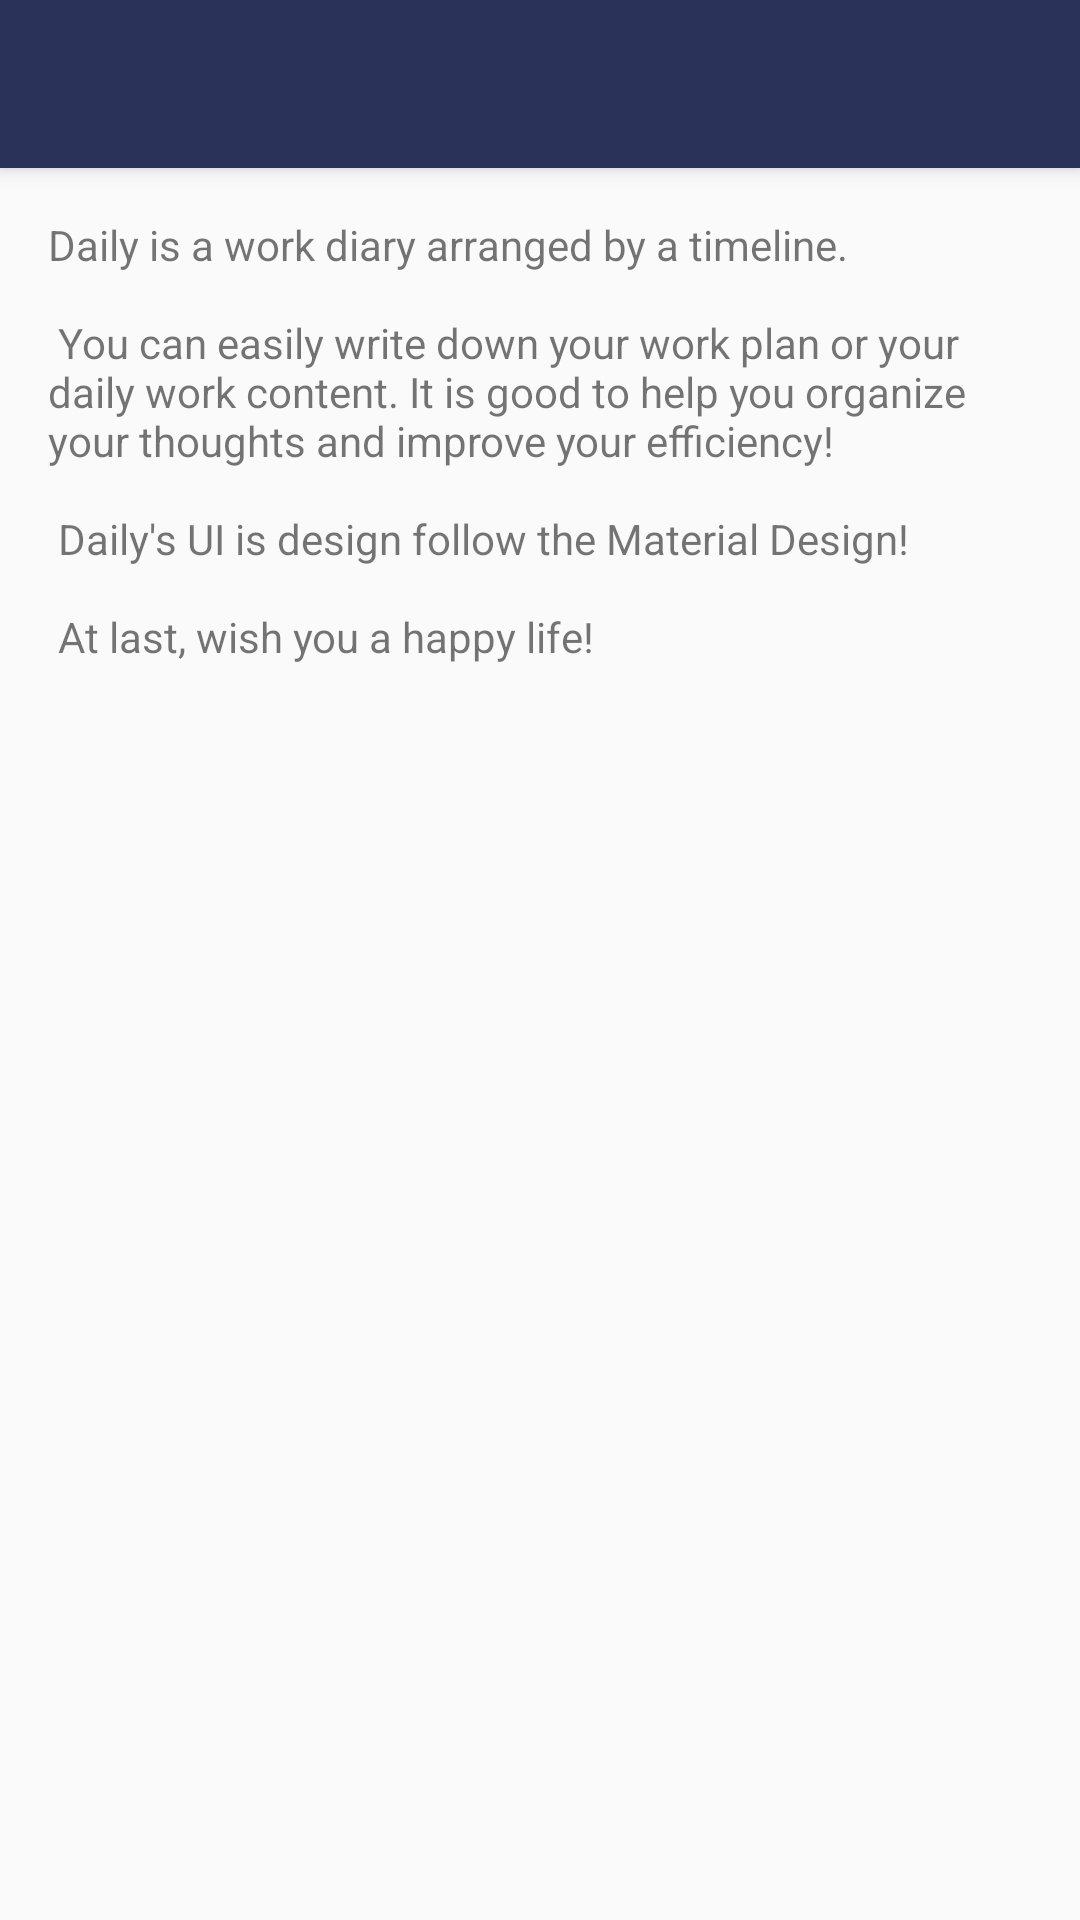

Android layout source for this screen:
<!-- AndroidManifest.xml: application theme AppTheme -->
<!-- res/layout/activity_settings.xml -->
<?xml version="1.0" encoding="utf-8"?>
<android.support.design.widget.CoordinatorLayout xmlns:android="http://schemas.android.com/apk/res/android"
    xmlns:app="http://schemas.android.com/apk/res-auto"
    xmlns:tools="http://schemas.android.com/tools"
    android:layout_width="match_parent"
    android:layout_height="match_parent"
    android:fitsSystemWindows="true"
    tools:context=".AboutActivity">

    <android.support.design.widget.AppBarLayout
        android:id="@+id/app_bar"
        android:layout_width="match_parent"
        android:layout_height="wrap_content"
        android:theme="@style/AppTheme.AppBarOverlay">

        <android.support.v7.widget.Toolbar
            android:id="@+id/toolbar"
            android:layout_width="match_parent"
            android:layout_height="?attr/actionBarSize"
            app:popupTheme="@style/AppTheme.PopupOverlay" />

    </android.support.design.widget.AppBarLayout>

    <include layout="@layout/content_settings" />

</android.support.design.widget.CoordinatorLayout>
<!-- res/layout/content_settings.xml (included above) -->
<?xml version="1.0" encoding="utf-8"?>
<android.support.v4.widget.NestedScrollView xmlns:android="http://schemas.android.com/apk/res/android"
    xmlns:app="http://schemas.android.com/apk/res-auto"
    xmlns:tools="http://schemas.android.com/tools"
    android:layout_width="match_parent"
    android:layout_height="match_parent"
    app:layout_behavior="@string/appbar_scrolling_view_behavior"
    tools:context=".AboutActivity"
    tools:showIn="@layout/activity_about">

    <TextView
        android:layout_width="wrap_content"
        android:layout_height="wrap_content"
        android:layout_margin="@dimen/text_margin"
        android:text="@string/large_text" />

</android.support.v4.widget.NestedScrollView>
<!-- res/layout/activity_about.xml (included above) -->
<?xml version="1.0" encoding="utf-8"?>
<android.support.design.widget.CoordinatorLayout xmlns:android="http://schemas.android.com/apk/res/android"
    xmlns:app="http://schemas.android.com/apk/res-auto"
    xmlns:tools="http://schemas.android.com/tools"
    android:layout_width="match_parent"
    android:layout_height="match_parent"
    android:fitsSystemWindows="true"
    tools:context=".AboutActivity">

    <android.support.design.widget.AppBarLayout
        android:id="@+id/app_bar"
        android:layout_width="match_parent"
        android:layout_height="wrap_content"
        android:theme="@style/AppTheme.AppBarOverlay">

        <android.support.v7.widget.Toolbar
            android:id="@+id/toolbar"
            android:layout_width="match_parent"
            android:layout_height="?attr/actionBarSize"
            app:popupTheme="@style/AppTheme.PopupOverlay" />

    </android.support.design.widget.AppBarLayout>

    <android.support.v4.widget.NestedScrollView
        android:layout_width="match_parent"
        android:layout_height="match_parent"
        app:layout_behavior="@string/appbar_scrolling_view_behavior">

        <LinearLayout
            android:layout_width="match_parent"
            android:layout_height="match_parent"
            android:orientation="vertical">

            <TextView
                android:id="@+id/app_name"
                android:layout_width="wrap_content"
                android:layout_height="wrap_content"
                android:layout_marginLeft="@dimen/text_margin"
                android:layout_marginRight="@dimen/text_margin"
                android:layout_marginTop="@dimen/text_margin"
                android:textSize="26sp" />

            <TextView
                android:layout_width="wrap_content"
                android:layout_height="wrap_content"
                android:layout_margin="@dimen/text_margin"
                android:text="@string/large_text" />

        </LinearLayout>
    </android.support.v4.widget.NestedScrollView>
</android.support.design.widget.CoordinatorLayout>
<!-- resources referenced by this layout -->
<resources>
  <dimen name="text_margin">16dp</dimen>
  <string name="large_text">
          "Daily is a work diary arranged by a timeline.\n\n"
  
          "You can easily write down your work plan or your daily work content. "
          "It is good to help you organize your thoughts and improve your efficiency!\n\n"
  
          "Daily's UI is design follow the Material Design!\n\n"
  
          "At last, wish you a happy life!\n"
      </string>
  <style name="AppTheme.AppBarOverlay" parent="ThemeOverlay.AppCompat.Dark.ActionBar" />
  <style name="AppTheme.PopupOverlay" parent="ThemeOverlay.AppCompat.Light" />
  <style name="AppTheme" parent="Theme.AppCompat.Light.DarkActionBar">
          
          <item name="android:colorBackground">@color/colorBackground</item>
          <item name="colorPrimary">@color/colorPrimary</item>
          <item name="colorPrimaryDark">@color/colorPrimaryDark</item>
          <item name="colorAccent">@color/colorAccent</item>
      </style>
  <color name="colorBackground">#FAFAFA</color>
  <color name="colorPrimary">#2a3259</color>
  <color name="colorPrimaryDark">#031021</color>
  <color name="colorAccent">#FF4081</color>
</resources>
